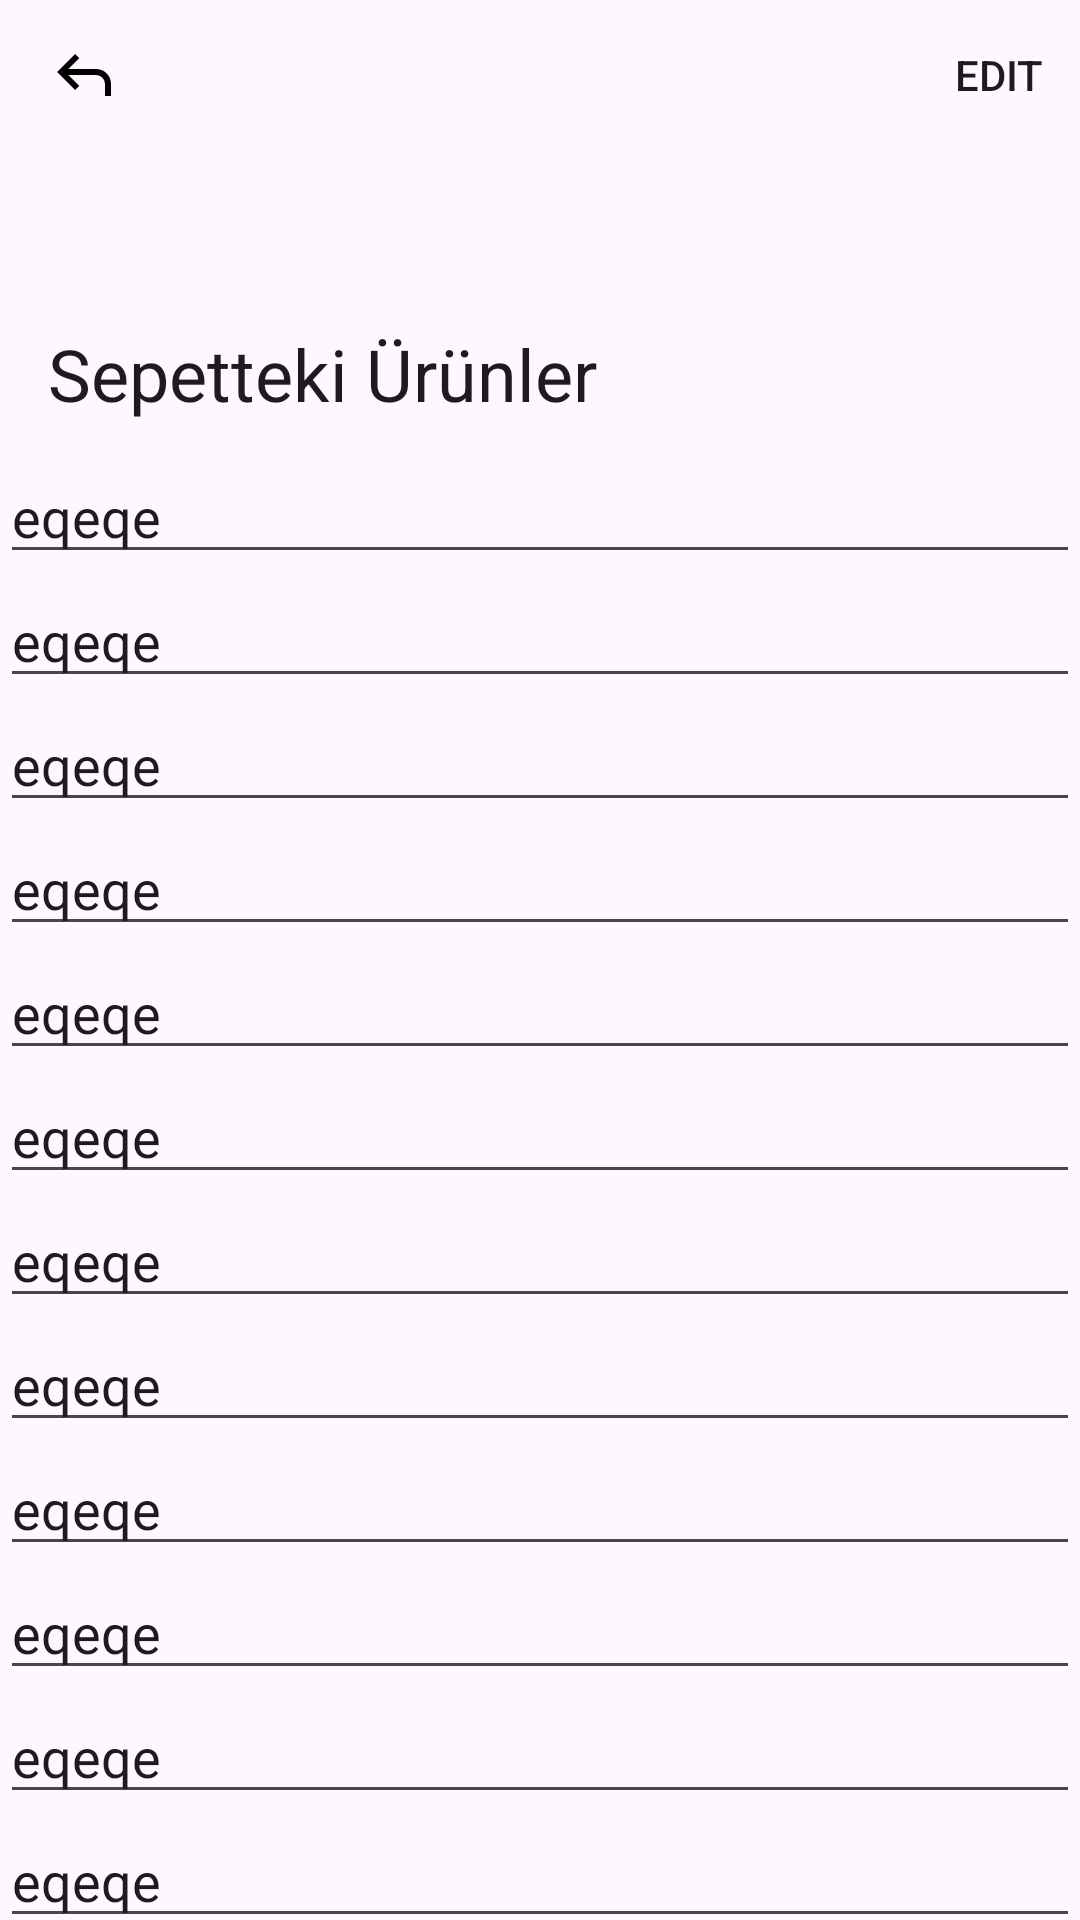

This screen was rendered from an Android layout file. Write that file and the resources it references.
<!-- AndroidManifest.xml: application theme Theme.LessonFragment -->
<!-- res/layout/fragment_cart.xml -->
<?xml version="1.0" encoding="utf-8"?>
<layout
xmlns:app="http://schemas.android.com/apk/res-auto">
<androidx.coordinatorlayout.widget.CoordinatorLayout
    xmlns:android="http://schemas.android.com/apk/res/android"
    xmlns:tools="http://schemas.android.com/tools"
    android:layout_width="match_parent"
    android:layout_height="match_parent"
    tools:context=".features.cart.CartFragmen">

    <com.google.android.material.appbar.AppBarLayout
        android:id="@+id/appbar"
        android:layout_width="match_parent"
        android:layout_height="wrap_content">

        <com.google.android.material.appbar.CollapsingToolbarLayout
            android:layout_width="match_parent"
            android:layout_height="150dp"
            app:layout_scrollFlags="scroll|exitUntilCollapsed">

            <com.google.android.material.appbar.MaterialToolbar
                android:id="@+id/toolbar"
                android:layout_width="match_parent"
                android:layout_height="50dp"
                app:layout_collapseMode="pin"
                app:navigationIcon="@drawable/ic_back"
                app:titleTextColor="@color/black"
                app:subtitleTextColor="@color/black"
                app:title="Sepetteki Ürünler"
                app:menu="@menu/product_appbar_menu">

            </com.google.android.material.appbar.MaterialToolbar>

        </com.google.android.material.appbar.CollapsingToolbarLayout>

    </com.google.android.material.appbar.AppBarLayout>

    <androidx.core.widget.NestedScrollView
        android:layout_width="match_parent"
        android:layout_height="match_parent"
        app:layout_behavior="com.google.android.material.appbar.AppBarLayout$ScrollingViewBehavior">

        <LinearLayout
            android:layout_width="match_parent"
            android:layout_height="match_parent"
            android:orientation="vertical">
            <EditText
                android:layout_width="match_parent"
                android:layout_height="wrap_content"
                android:text="eqeqe"></EditText>
            <EditText
                android:layout_width="match_parent"
                android:layout_height="wrap_content"
                android:text="eqeqe"></EditText>
            <EditText
                android:layout_width="match_parent"
                android:layout_height="wrap_content"
                android:text="eqeqe"></EditText>
            <EditText
                android:layout_width="match_parent"
                android:layout_height="wrap_content"
                android:text="eqeqe"></EditText>
            <EditText
                android:layout_width="match_parent"
                android:layout_height="wrap_content"
                android:text="eqeqe"></EditText>
            <EditText
                android:layout_width="match_parent"
                android:layout_height="wrap_content"
                android:text="eqeqe"></EditText>
            <EditText
                android:layout_width="match_parent"
                android:layout_height="wrap_content"
                android:text="eqeqe"></EditText>
            <EditText
                android:layout_width="match_parent"
                android:layout_height="wrap_content"
                android:text="eqeqe"></EditText>
            <EditText
                android:layout_width="match_parent"
                android:layout_height="wrap_content"
                android:text="eqeqe"></EditText>
            <EditText
                android:layout_width="match_parent"
                android:layout_height="wrap_content"
                android:text="eqeqe"></EditText>
            <EditText
                android:layout_width="match_parent"
                android:layout_height="wrap_content"
                android:text="eqeqe"></EditText>
            <EditText
                android:layout_width="match_parent"
                android:layout_height="wrap_content"
                android:text="eqeqe"></EditText>

        </LinearLayout>

    </androidx.core.widget.NestedScrollView>


</androidx.coordinatorlayout.widget.CoordinatorLayout>
</layout>
<!-- resources referenced by this layout -->
<resources>
  <color name="black">#FF000000</color>
  <!-- drawable ic_back (drawable) -->
  <vector xmlns:android="http://schemas.android.com/apk/res/android"
      android:width="24dp"
      android:height="24dp"
      android:viewportWidth="960"
      android:viewportHeight="960">
    <path
        android:fillColor="#FF000000"
        android:pathData="M760,760v-160q0,-50 -35,-85t-85,-35L273,480l144,144 -57,56 -240,-240 240,-240 57,56 -144,144h367q83,0 141.5,58.5T840,600v160h-80Z"/>
  </vector>
  <style name="Theme.LessonFragment" parent="Base.Theme.LessonFragment" />
  <style name="Base.Theme.LessonFragment" parent="Theme.Material3.DayNight.NoActionBar">
          
          
      </style>
</resources>
